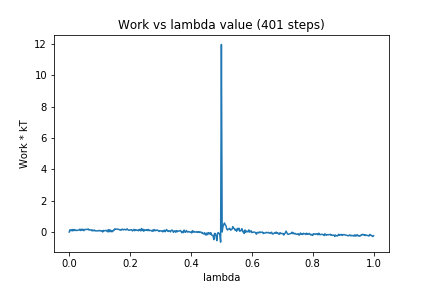

The data file committed next to this chart (first rows):
0, 0.0
1, 0.1473
2, 0.0843
3, 0.1502
4, 0.07182
5, 0.1638
6, 0.08685
7, 0.1581
8, 0.09979
9, 0.1189
10, 0.09029
11, 0.1197
12, 0.1254
13, 0.1261
14, 0.1829
15, 0.09278
16, 0.1764
17, 0.1302
18, 0.181
19, 0.08614
20, 0.1418
21, 0.1709
22, 0.1574
23, 0.1677
24, 0.1632
25, 0.1975
26, 0.1261
27, 0.1408
28, 0.1318
29, 0.1415
30, 0.0725
31, 0.1258
32, 0.08563
33, 0.1272
34, 0.06879
35, 0.08856
36, 0.07117
37, 0.07468
38, 0.07274
39, 0.1045
40, 0.0747
41, 0.09004
42, 0.06439
43, 0.07903
44, 0.003871
45, 0.09958
46, 0.07175
47, 0.09421
48, 0.1002
49, 0.06152
50, 0.121
51, 0.004582
52, 0.1519
53, 0.02878
54, 0.1273
55, 0.01302
56, 0.07389
57, 0.02495
58, 0.1157
59, 0.1115
60, 0.2078
... 340 more rows
